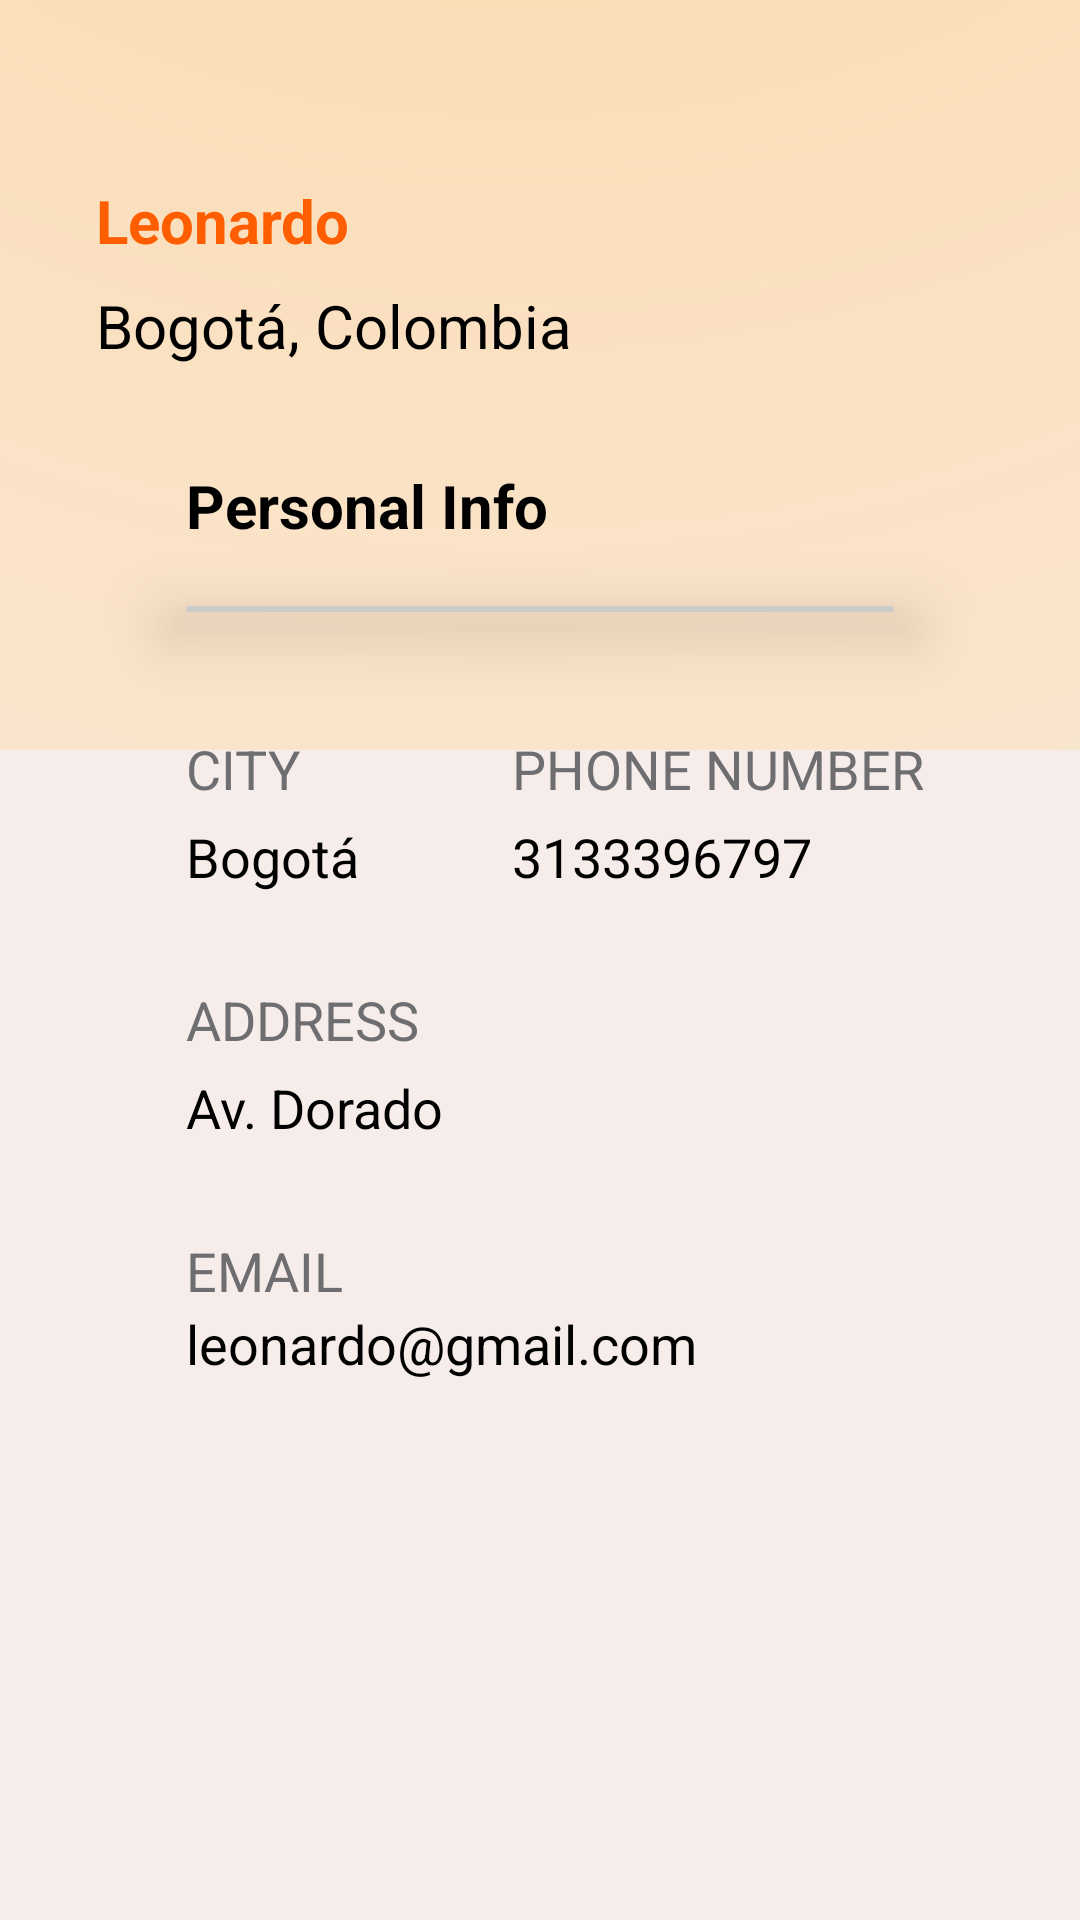

Reconstruct the res/layout file that produces this screen, plus the resources it refers to.
<!-- AndroidManifest.xml: application theme Theme.FoodDeliveryApp -->
<!-- res/layout/fragment_profile.xml -->
<?xml version="1.0" encoding="utf-8"?>
<androidx.constraintlayout.widget.ConstraintLayout xmlns:android="http://schemas.android.com/apk/res/android"
    xmlns:app="http://schemas.android.com/apk/res-auto"
    xmlns:tools="http://schemas.android.com/tools"
    android:layout_width="match_parent"
    android:layout_height="match_parent"
    android:background="#F6EDEB"
    tools:context=".ui.Activity.ProfileFragment">

    <ImageView
        android:id="@+id/imageView7"
        android:layout_width="match_parent"
        android:layout_height="250dp"
        android:scaleType="matrix"
        android:src="@drawable/background_menu"
        app:layout_constraintEnd_toEndOf="parent"
        app:layout_constraintStart_toStartOf="parent"
        app:layout_constraintTop_toTopOf="parent" />

    <TextView
        android:id="@+id/textView5"
        android:layout_width="wrap_content"
        android:layout_height="wrap_content"
        android:layout_marginStart="32dp"
        android:layout_marginTop="60dp"
        android:text="Leonardo"
        android:textColor="@color/orange"
        android:textSize="20sp"
        android:textStyle="bold"
        app:layout_constraintStart_toStartOf="parent"
        app:layout_constraintTop_toTopOf="@+id/imageView7" />

    <TextView
        android:id="@+id/textView8"
        android:layout_width="wrap_content"
        android:layout_height="wrap_content"
        android:layout_marginTop="8dp"
        android:text="Bogotá, Colombia"
        android:textColor="@color/black"
        android:textSize="20sp"
        app:layout_constraintStart_toStartOf="@+id/textView5"
        app:layout_constraintTop_toBottomOf="@+id/textView5" />

    <ImageView
        android:id="@+id/profilePicture"
        android:layout_width="wrap_content"
        android:layout_height="wrap_content"
        android:layout_marginEnd="32dp"
        android:src="@drawable/profile"
        app:layout_constraintBottom_toBottomOf="@+id/textView8"
        app:layout_constraintEnd_toEndOf="parent"
        app:layout_constraintTop_toTopOf="@+id/textView5" />

    <View
        android:id="@+id/view2"
        android:layout_width="0dp"
        android:layout_height="450dp"
        android:elevation="15dp"
        android:background="@drawable/background_white_button"
        app:layout_constraintBottom_toBottomOf="parent"
        app:layout_constraintEnd_toEndOf="@+id/profilePicture"
        app:layout_constraintStart_toStartOf="@+id/textView8"
        app:layout_constraintTop_toTopOf="@+id/textView5" />

    <TextView
        android:id="@+id/textView11"
        android:layout_width="0dp"
        android:layout_height="wrap_content"
        android:layout_margin="30dp"
        android:text="Personal Info"
        android:textColor="@color/black"
        android:textSize="20sp"
        android:textStyle="bold"
        android:elevation="15dp"
        app:layout_constraintEnd_toEndOf="@+id/view2"
        app:layout_constraintStart_toStartOf="@+id/view2"
        app:layout_constraintTop_toTopOf="@+id/view2" />

    <View
        android:id="@+id/view3"
        android:layout_width="0dp"
        android:layout_height="2dp"
        android:layout_marginTop="20dp"
        android:elevation="15dp"
        android:background="@drawable/background_grey_bar"
        app:layout_constraintEnd_toEndOf="@+id/textView11"
        app:layout_constraintStart_toStartOf="@+id/textView11"
        app:layout_constraintTop_toBottomOf="@+id/textView11" />


    <TextView
        android:id="@+id/textView12"
        android:layout_width="wrap_content"
        android:layout_height="wrap_content"
        android:layout_marginTop="40dp"
        android:text="CITY"
        android:textColor="@color/grey"
        android:textSize="18sp"
        android:elevation="15dp"
        app:layout_constraintStart_toStartOf="@+id/textView11"
        app:layout_constraintTop_toBottomOf="@+id/view3" />

    <TextView
        android:id="@+id/textView14"
        android:layout_width="wrap_content"
        android:layout_height="wrap_content"
        android:layout_marginTop="5dp"
        android:text="Bogotá"
        android:textColor="@color/black"
        android:textSize="18sp"
        android:elevation="15dp"
        app:layout_constraintStart_toStartOf="@+id/textView12"
        app:layout_constraintTop_toBottomOf="@+id/textView12" />


    <TextView
        android:id="@+id/textView13"
        android:layout_width="wrap_content"
        android:layout_height="wrap_content"
        android:text="PHONE NUMBER"
        android:textColor="@color/grey"
        android:textSize="18sp"
        android:layout_marginEnd="20dp"
        android:elevation="15dp"
        app:layout_constraintEnd_toEndOf="@+id/view2"
        app:layout_constraintTop_toTopOf="@+id/textView12" />

    <TextView
        android:layout_width="wrap_content"
        android:layout_height="wrap_content"
        android:text="3133396797"
        android:textColor="@color/black"
        android:textSize="18sp"
        android:elevation="15dp"
        app:layout_constraintStart_toStartOf="@+id/textView13"
        app:layout_constraintTop_toTopOf="@+id/textView14" />

    <TextView
        android:id="@+id/textView15"
        android:layout_width="wrap_content"
        android:layout_height="wrap_content"
        android:layout_marginTop="30dp"
        android:text="ADDRESS"
        android:textColor="@color/grey"
        android:textSize="18sp"
        android:elevation="15dp"
        app:layout_constraintStart_toStartOf="@+id/textView14"
        app:layout_constraintTop_toBottomOf="@+id/textView14" />


    <TextView
        android:id="@+id/textView18"
        android:layout_width="wrap_content"
        android:layout_height="wrap_content"
        android:layout_marginTop="5dp"
        android:text="Av. Dorado"
        android:textColor="@color/black"
        android:textSize="18sp"
        android:elevation="15dp"
        app:layout_constraintStart_toStartOf="@+id/textView15"
        app:layout_constraintTop_toBottomOf="@+id/textView15" />

    <TextView
        android:id="@+id/textView17"
        android:layout_width="wrap_content"
        android:layout_height="wrap_content"
        android:text="EMAIL"
        android:textColor="@color/grey"
        android:textSize="18sp"
        android:layout_marginTop="30dp"
        android:elevation="15dp"
        app:layout_constraintStart_toStartOf="@+id/textView15"
        app:layout_constraintTop_toBottomOf="@+id/textView18" />


    <TextView
        android:layout_width="wrap_content"
        android:layout_height="wrap_content"
        android:text="leonardo@gmail.com"
        android:textColor="@color/black"
        android:textSize="18sp"
        android:elevation="15dp"
        app:layout_constraintStart_toStartOf="@+id/textView17"
        app:layout_constraintTop_toBottomOf="@+id/textView17" />

</androidx.constraintlayout.widget.ConstraintLayout>
<!-- resources referenced by this layout -->
<resources>
  <color name="black">#FF000000</color>
  <color name="grey">#6e6e70</color>
  <color name="orange">#ff5e00</color>
  <!-- drawable background_grey_bar (drawable) -->
  <?xml version="1.0" encoding="utf-8"?>
  <shape xmlns:android="http://schemas.android.com/apk/res/android"
      android:shape="rectangle">
  
      <corners android:radius="20dp"/>
  
      <solid android:color="#CBCBCC"/>
  
  
  </shape>
  <!-- drawable background_menu: png bitmap (drawable, 197107 bytes) -->
  <style name="Theme.FoodDeliveryApp" parent="Base.Theme.FoodDeliveryApp" />
  <style name="Base.Theme.FoodDeliveryApp" parent="Theme.Material3.DayNight.NoActionBar">
          
          <item name="colorPrimary">#FF5722</item>
          <item name="colorOnPrimary">@color/white</item>
  
      </style>
  <color name="white">#FFFFFFFF</color>
</resources>
